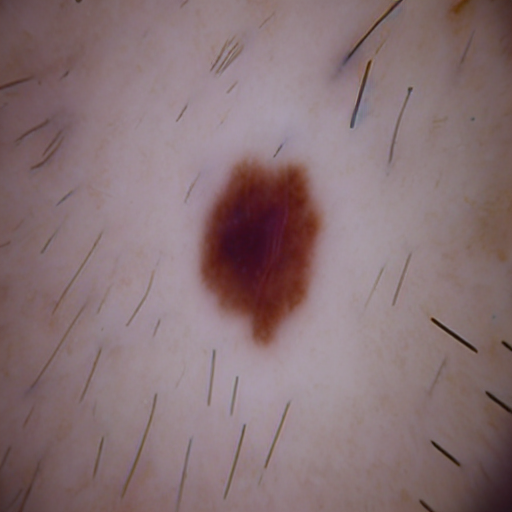
Generation parameters embedded in this image by AUTOMATIC1111 Stable Diffusion web UI or a fork of it (Forge, ...) (PNG 'parameters' text chunk):
Benign mole
Steps: 21, Sampler: DDIM, CFG scale: 7, Seed: 1748307093, Face restoration: CodeFormer, Size: 512x512, Model hash: 8d72386f9b, Model: Skin Mole_311760_lora, Version: v1.5.1